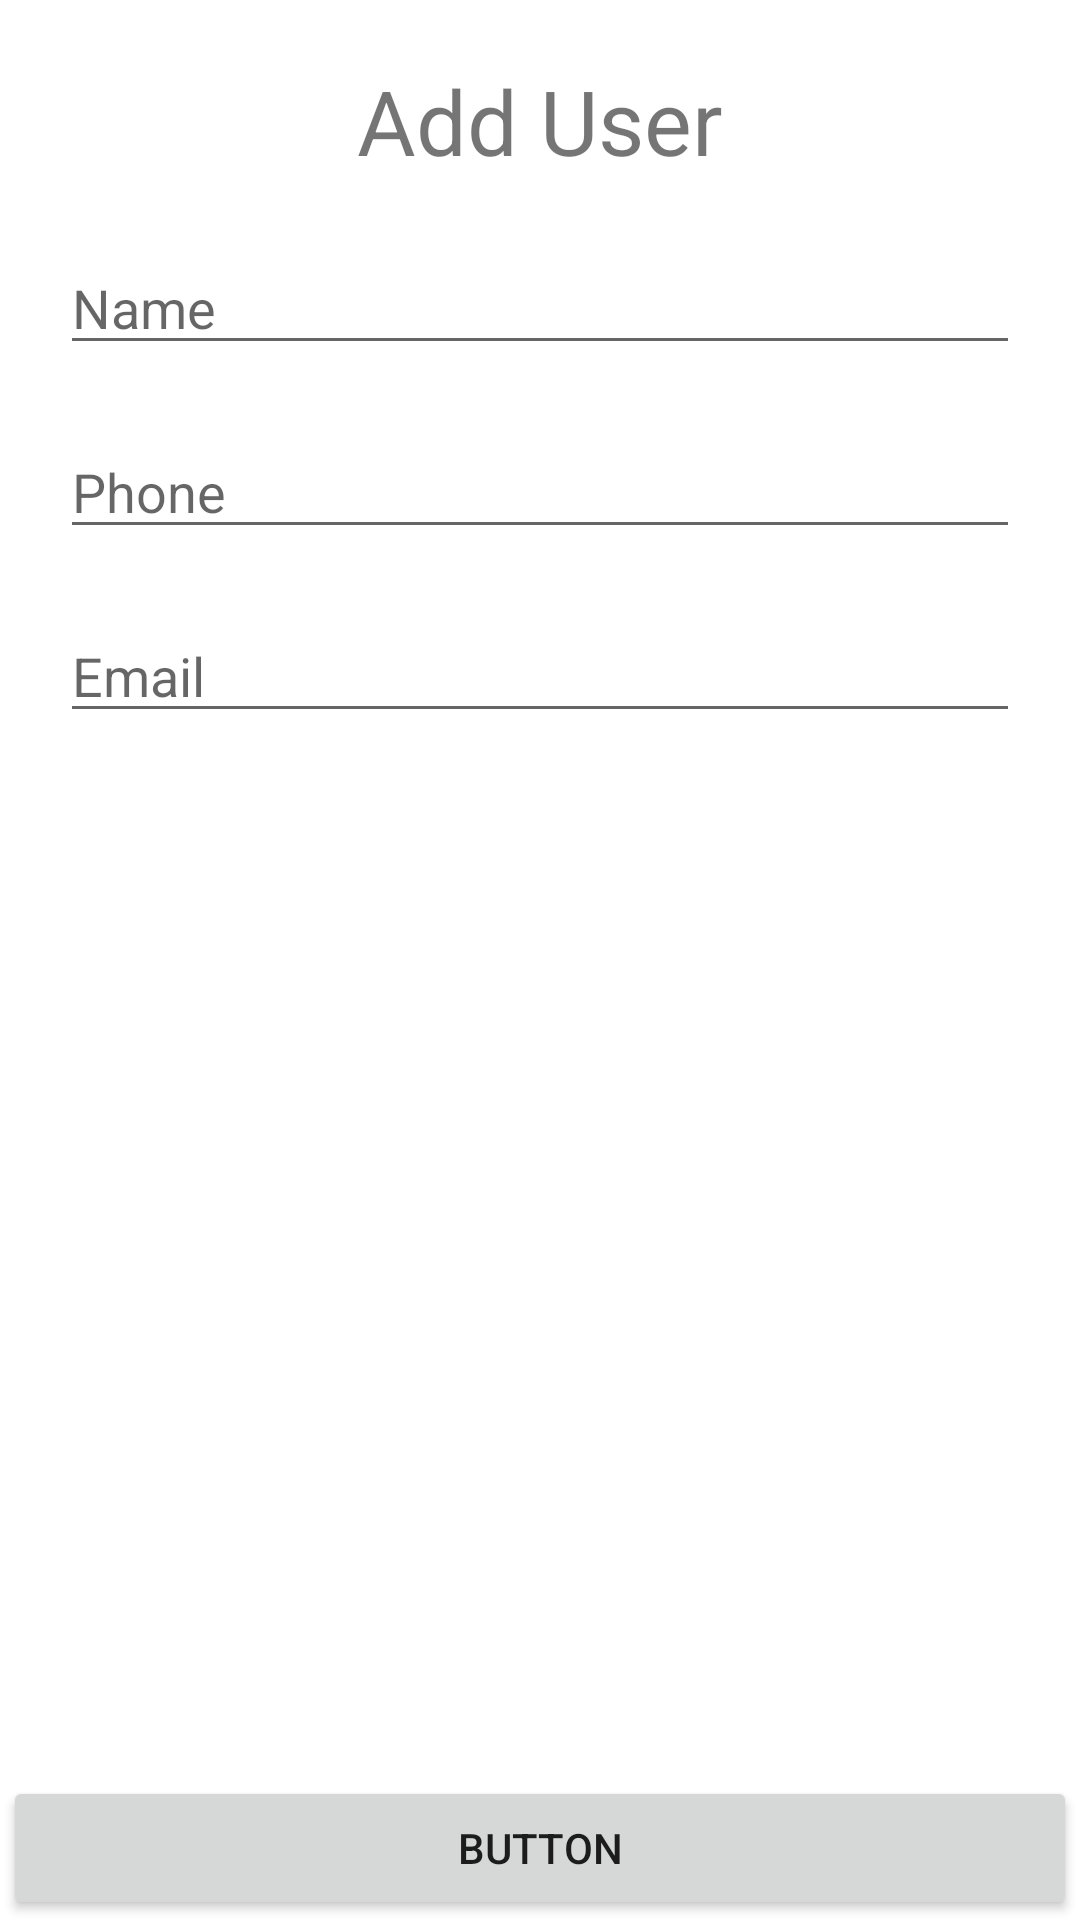

Here is an Android app screen rendered from its layout file. Give the layout XML and the strings, colors and styles it references.
<!-- AndroidManifest.xml: application theme Theme.SQLITE3 -->
<!-- res/layout/fragment_add_.xml -->
<?xml version="1.0" encoding="utf-8"?>
<androidx.constraintlayout.widget.ConstraintLayout xmlns:android="http://schemas.android.com/apk/res/android"
    xmlns:app="http://schemas.android.com/apk/res-auto"
    xmlns:tools="http://schemas.android.com/tools"
    android:layout_width="match_parent"
    android:layout_height="match_parent"
    tools:context=".Fregment.Add_Fragment">

    <EditText
        android:id="@+id/editTextTextPersonName"
        android:layout_width="0dp"
        android:layout_height="wrap_content"
        android:layout_margin="20dp"
        android:ems="10"
        android:hint="Name"
        android:inputType="textPersonName"
        app:layout_constraintEnd_toEndOf="parent"
        app:layout_constraintHorizontal_bias="0.497"
        app:layout_constraintStart_toStartOf="parent"
        app:layout_constraintTop_toBottomOf="@+id/textView" />

    <EditText
        android:id="@+id/editTextTextPersonPhone"
        android:layout_width="0dp"
        android:layout_height="wrap_content"
        android:layout_margin="20dp"
        android:layout_marginTop="24dp"
        android:ems="10"
        android:hint="Phone"
        android:inputType="phone"
        app:layout_constraintEnd_toEndOf="parent"
        app:layout_constraintHorizontal_bias="0.497"
        app:layout_constraintStart_toStartOf="parent"
        app:layout_constraintTop_toBottomOf="@+id/editTextTextPersonName" />

    <EditText
        android:id="@+id/editTextTextPersonEmail"
        android:layout_width="0dp"
        android:layout_height="wrap_content"
        android:layout_margin="20dp"
        android:ems="10"
        android:hint="Email"
        android:inputType="textEmailAddress"
        app:layout_constraintEnd_toEndOf="parent"
        app:layout_constraintHorizontal_bias="0.497"
        app:layout_constraintStart_toStartOf="parent"
        app:layout_constraintTop_toBottomOf="@+id/editTextTextPersonPhone" />

    <Button
        android:id="@+id/button"
        android:layout_width="0dp"
        android:layout_height="wrap_content"
        android:layout_marginStart="1dp"
        android:layout_marginEnd="1dp"
        android:text="Button"
        app:layout_constraintBottom_toBottomOf="parent"
        app:layout_constraintEnd_toEndOf="parent"
        app:layout_constraintStart_toStartOf="parent" />

    <TextView
        android:id="@+id/textView"
        android:layout_width="0dp"
        android:layout_height="wrap_content"
        android:layout_margin="20dp"
        android:layout_marginStart="1dp"
        android:layout_marginEnd="1dp"
        android:gravity="center_horizontal"
        android:text="Add User"
        android:textSize="30dp"
        app:layout_constraintEnd_toEndOf="parent"
        app:layout_constraintStart_toStartOf="parent"
        app:layout_constraintTop_toTopOf="parent" />

</androidx.constraintlayout.widget.ConstraintLayout>
<!-- resources referenced by this layout -->
<resources>
  <style name="Theme.SQLITE3" parent="Theme.MaterialComponents.DayNight.NoActionBar">
          
          <item name="colorPrimary">@color/purple_500</item>
          <item name="colorPrimaryVariant">@color/purple_700</item>
          <item name="colorOnPrimary">@color/white</item>
          
          <item name="colorSecondary">@color/teal_200</item>
          <item name="colorSecondaryVariant">@color/teal_700</item>
          <item name="colorOnSecondary">@color/black</item>
          
          <item name="android:statusBarColor" tools:targetApi="l">?attr/colorPrimaryVariant</item>
          
      </style>
  <color name="purple_500">#FF6200EE</color>
  <color name="purple_700">#FF3700B3</color>
  <color name="white">#FFFFFFFF</color>
  <color name="teal_200">#FF03DAC5</color>
  <color name="teal_700">#FF018786</color>
  <color name="black">#FF000000</color>
</resources>
